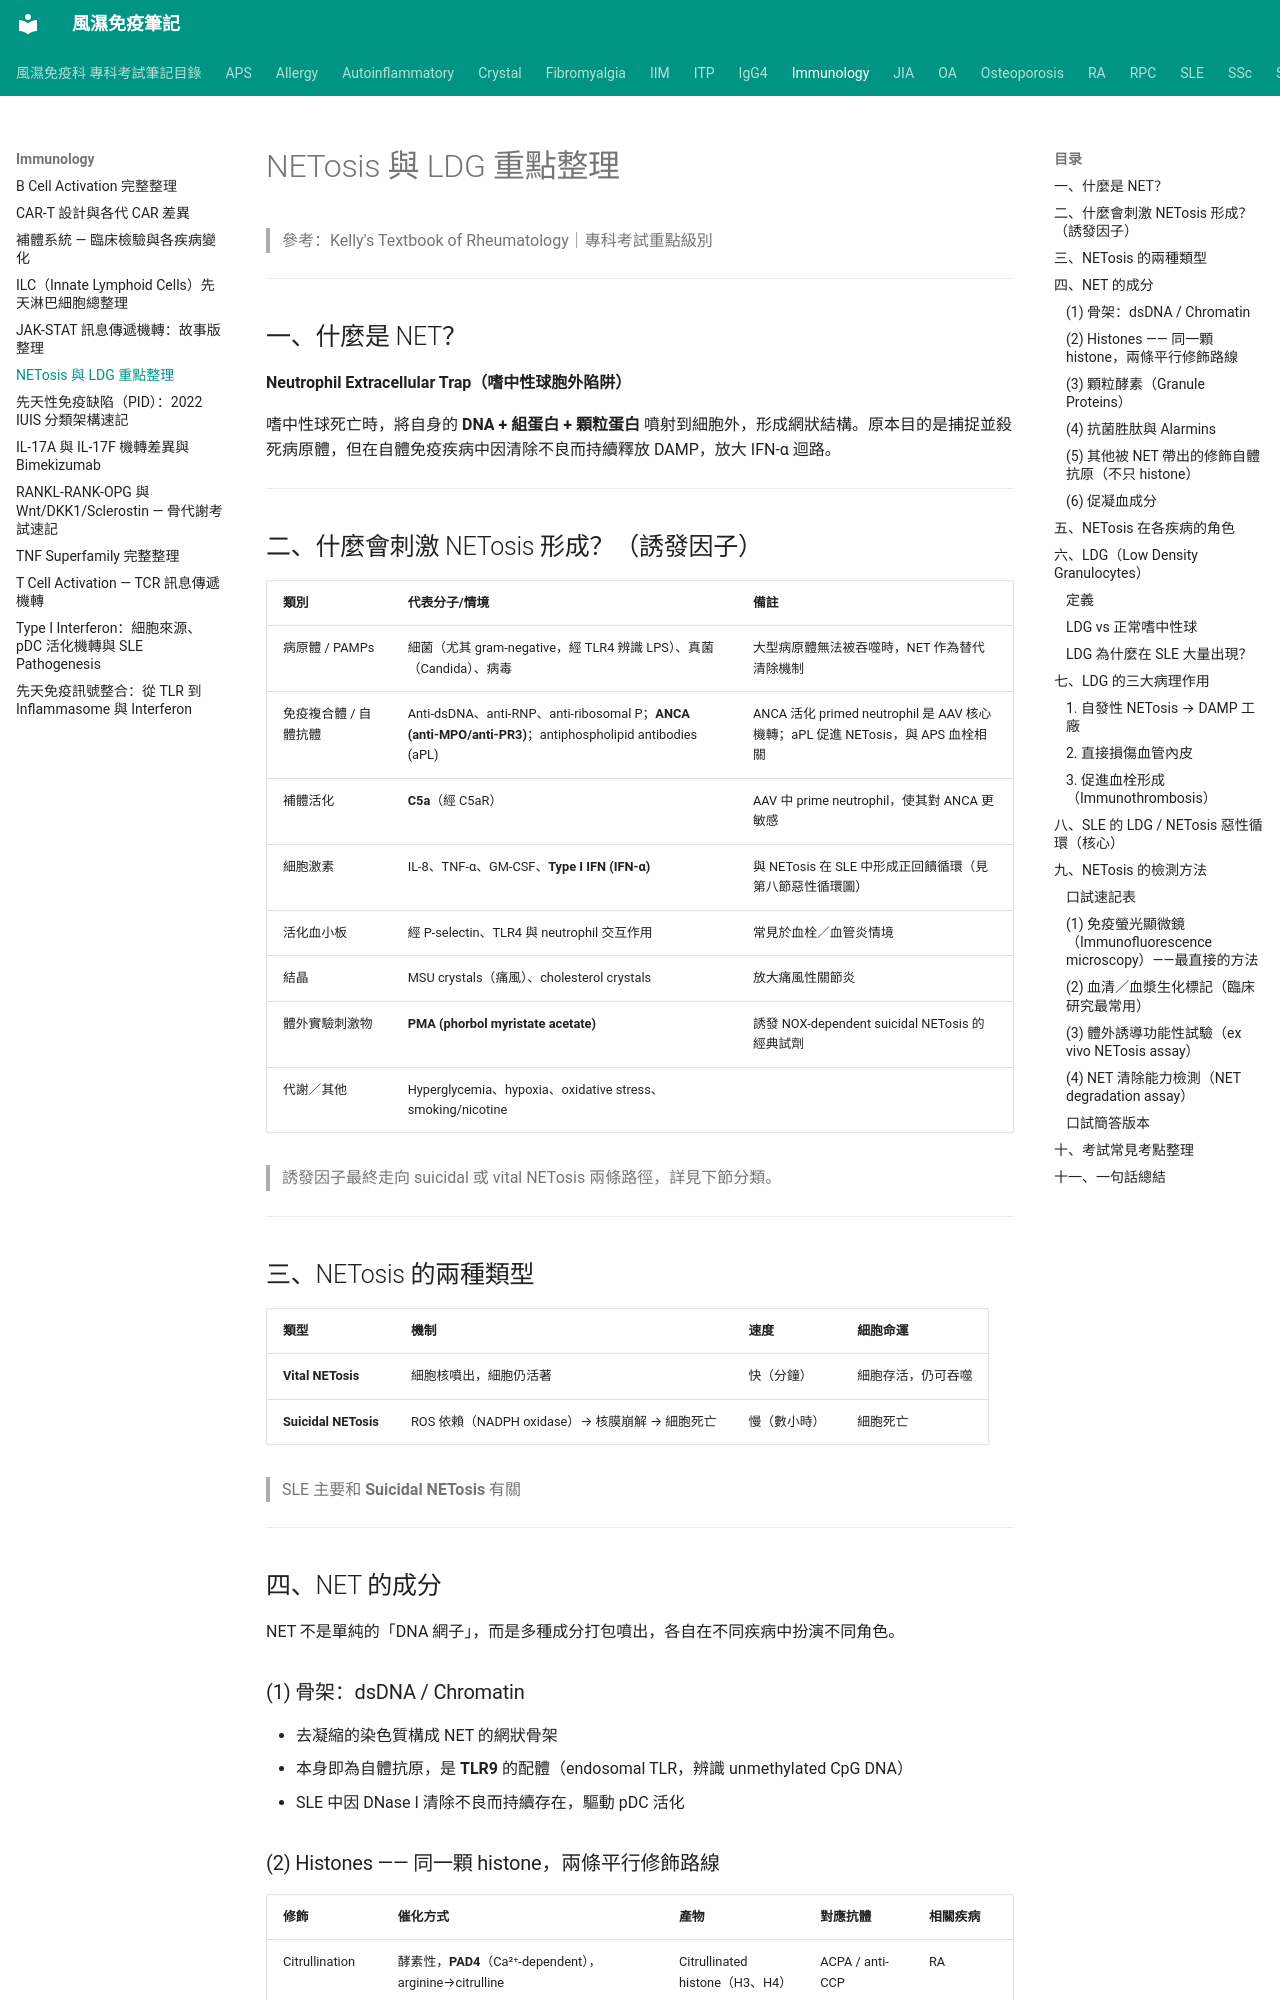

repository: tsaiming1014/rheum-note · page: Immunology/NETosis與LDG/index.html · generator: mkdocs

# NETosis 與 LDG 重點整理

> 參考：Kelly's Textbook of Rheumatology｜專科考試重點級別

---

## 一、什麼是 NET？

**Neutrophil Extracellular Trap（嗜中性球胞外陷阱）**

嗜中性球死亡時，將自身的 **DNA + 組蛋白 + 顆粒蛋白** 噴射到細胞外，形成網狀結構。原本目的是捕捉並殺死病原體，但在自體免疫疾病中因清除不良而持續釋放 DAMP，放大 IFN-α 迴路。

---

## 二、什麼會刺激 NETosis 形成？（誘發因子）

| 類別 | 代表分子/情境 | 備註 |
|---|---|---|
| 病原體 / PAMPs | 細菌（尤其 gram-negative，經 TLR4 辨識 LPS）、真菌（Candida）、病毒 | 大型病原體無法被吞噬時，NET 作為替代清除機制 |
| 免疫複合體 / 自體抗體 | Anti-dsDNA、anti-RNP、anti-ribosomal P；**ANCA (anti-MPO/anti-PR3)**；antiphospholipid antibodies (aPL) | ANCA 活化 primed neutrophil 是 AAV 核心機轉；aPL 促進 NETosis，與 APS 血栓相關 |
| 補體活化 | **C5a**（經 C5aR） | AAV 中 prime neutrophil，使其對 ANCA 更敏感 |
| 細胞激素 | IL-8、TNF-α、GM-CSF、**Type I IFN (IFN-α)** | 與 NETosis 在 SLE 中形成正回饋循環（見第八節惡性循環圖） |
| 活化血小板 | 經 P-selectin、TLR4 與 neutrophil 交互作用 | 常見於血栓／血管炎情境 |
| 結晶 | MSU crystals（痛風）、cholesterol crystals | 放大痛風性關節炎 |
| 體外實驗刺激物 | **PMA (phorbol myristate acetate)** | 誘發 NOX-dependent suicidal NETosis 的經典試劑 |
| 代謝／其他 | Hyperglycemia、hypoxia、oxidative stress、smoking/nicotine | |

> 誘發因子最終走向 suicidal 或 vital NETosis 兩條路徑，詳見下節分類。

---

## 三、NETosis 的兩種類型

| 類型 | 機制 | 速度 | 細胞命運 |
|------|------|------|----------|
| **Vital NETosis** | 細胞核噴出，細胞仍活著 | 快（分鐘） | 細胞存活，仍可吞噬 |
| **Suicidal NETosis** | ROS 依賴（NADPH oxidase）→ 核膜崩解 → 細胞死亡 | 慢（數小時） | 細胞死亡 |

> SLE 主要和 **Suicidal NETosis** 有關

---

## 四、NET 的成分

NET 不是單純的「DNA 網子」，而是多種成分打包噴出，各自在不同疾病中扮演不同角色。

### (1) 骨架：dsDNA / Chromatin

- 去凝縮的染色質構成 NET 的網狀骨架
- 本身即為自體抗原，是 **TLR9** 的配體（endosomal TLR，辨識 unmethylated CpG DNA）
- SLE 中因 DNase I 清除不良而持續存在，驅動 pDC 活化
